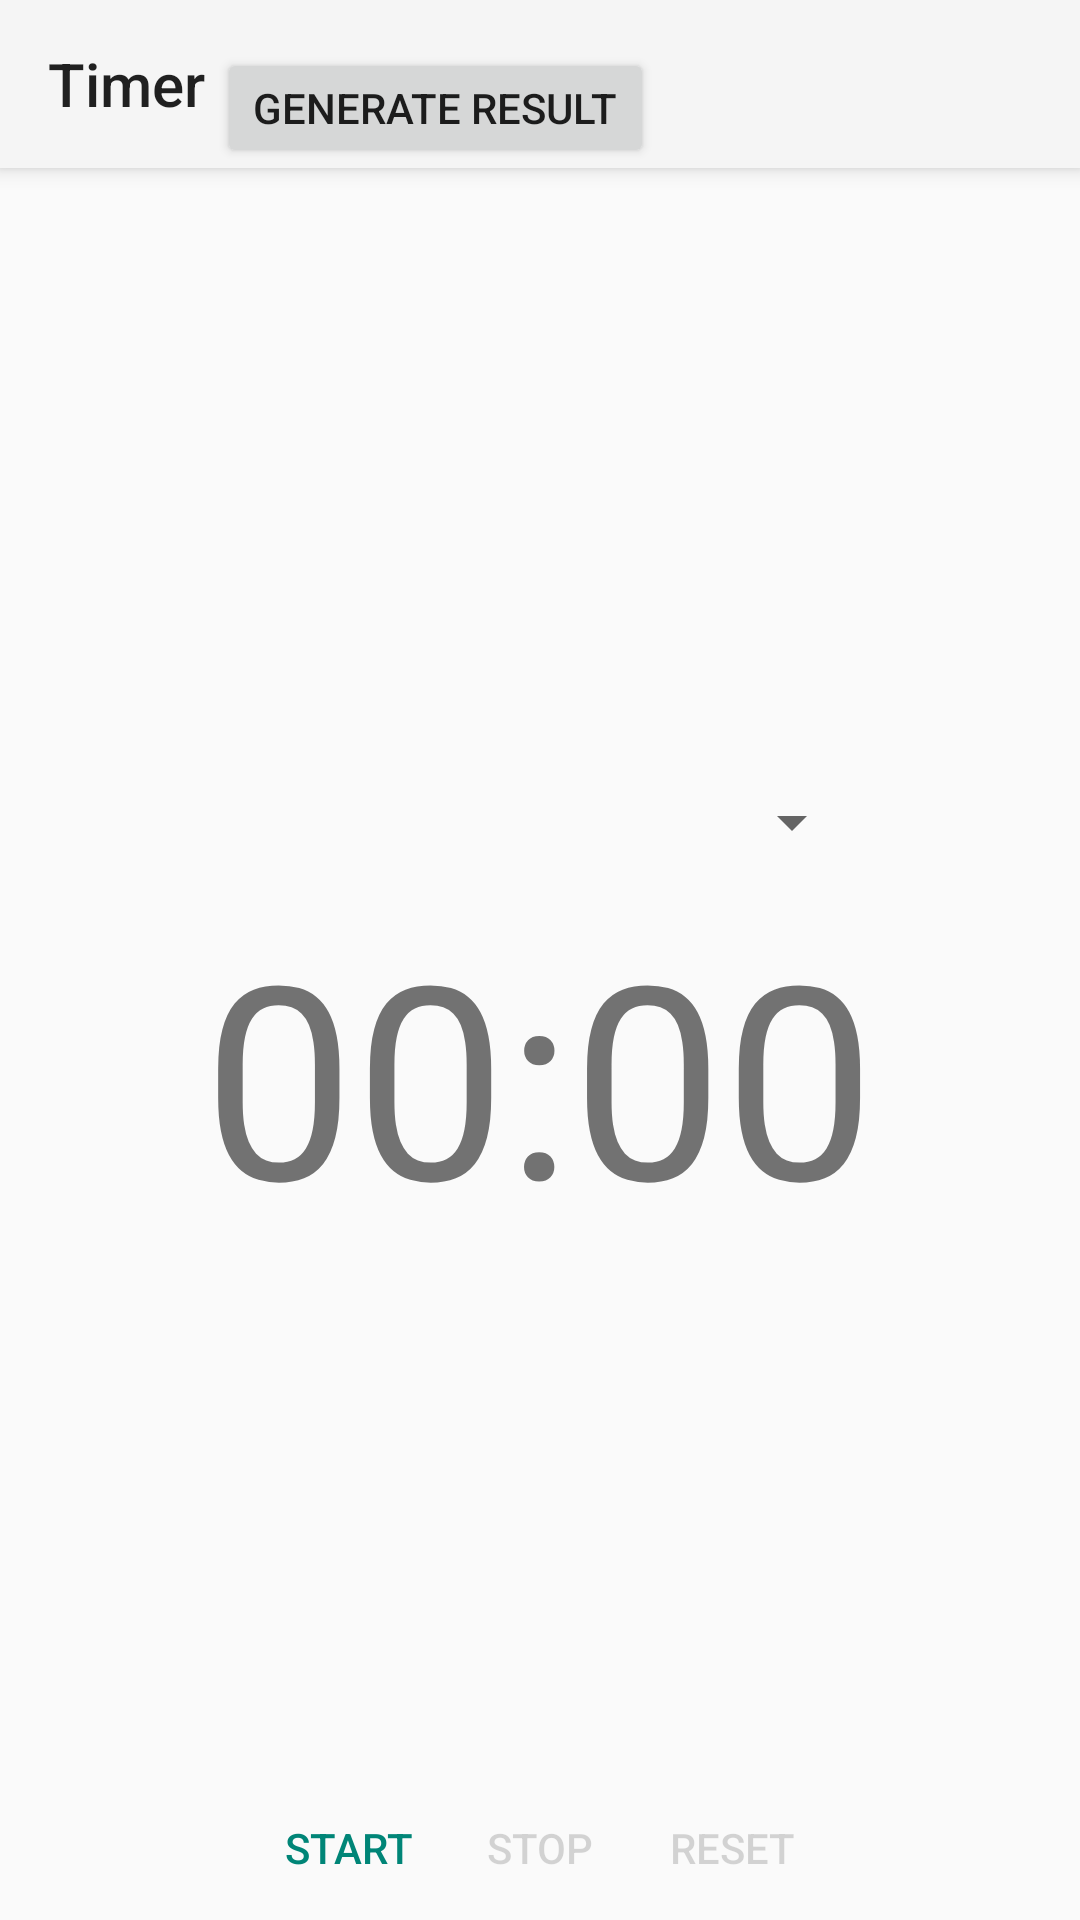

Layout XML and referenced resources for this Android screen:
<!-- AndroidManifest.xml: application theme Theme.Timer -->
<!-- res/layout/activity_main.xml -->
<?xml version="1.0" encoding="utf-8"?>
<LinearLayout
    xmlns:android="http://schemas.android.com/apk/res/android"
    xmlns:app="http://schemas.android.com/apk/res-auto"
    android:id="@+id/mainLayout"
    android:orientation="vertical"
    android:layout_width="match_parent"
    android:layout_height="match_parent">

    
    <com.google.android.material.appbar.MaterialToolbar
        android:id="@+id/toolbar"
        android:layout_width="match_parent"
        android:layout_height="?attr/actionBarSize"
        android:background="?attr/colorPrimary"
        android:elevation="4dp"
        android:theme="@style/ThemeOverlay.AppCompat.ActionBar"
        app:popupTheme="@style/ThemeOverlay.AppCompat.Light"
        app:title="Timer">
        <Button
            android:id="@+id/generateResultButton"
            android:layout_width="wrap_content"
            android:layout_height="wrap_content"
            android:text="@string/generate_result_Button"
            android:layout_marginTop="16dp"
            app:layout_constraintTop_toBottomOf="@+id/resetButton"
            app:layout_constraintStart_toStartOf="parent"
            app:layout_constraintEnd_toEndOf="parent"
            />



    </com.google.android.material.appbar.MaterialToolbar>

    
    <LinearLayout
        android:id="@+id/clock_frame"
        android:orientation="vertical"
        android:layout_width="match_parent"
        android:layout_height="0dp"
        android:layout_weight="1"
        android:gravity="center">

        <Spinner
            android:id="@+id/menu_spinner"
            android:layout_width="216dp"
            android:layout_height="48dp"
            android:layout_marginHorizontal="16dp"
            android:layout_marginStart="16dp"
            android:layout_marginTop="20dp"
            android:layout_marginEnd="20dp"

            android:gravity="top"
            android:spinnerMode="dropdown" />

        <TextView
            android:id="@+id/clock_label"
            android:layout_width="wrap_content"
            android:layout_height="wrap_content"

            android:gravity="center"
            android:text="@string/time"
            android:textSize="90sp" />
    </LinearLayout>

    
    <LinearLayout
        android:id="@+id/stopwatch_controls_frame"
        android:layout_width="match_parent"
        android:layout_height="wrap_content"
        android:orientation="horizontal"
        android:gravity="center">

        <Button
            android:id="@+id/start_button"
            android:layout_width="wrap_content"
            android:layout_height="wrap_content"
            android:text="@string/start"
            android:padding="10dp"
            style="?android:attr/buttonBarButtonStyle"/>

        <Button
            android:id="@+id/stop_button"
            android:layout_width="wrap_content"
            android:layout_height="wrap_content"
            android:text="@string/stop"
            android:padding="10dp"
            android:enabled="false"
            style="?android:attr/buttonBarButtonStyle"/>

        <Button
            android:id="@+id/reset_button"
            android:layout_width="wrap_content"
            android:layout_height="wrap_content"
            android:text="@string/reset"
            android:padding="10dp"
            android:enabled="false"
            style="?android:attr/buttonBarButtonStyle"/>
    </LinearLayout>

</LinearLayout>
<!-- resources referenced by this layout -->
<resources>
  <string name="generate_result_Button">Generate Result</string>
  <string name="reset">Reset</string>
  <string name="start">Start</string>
  <string name="stop">Stop</string>
  <string name="time">00:00</string>
  <style name="Theme.Timer" parent="Theme.AppCompat.Light.NoActionBar">
      
  </style>
</resources>
